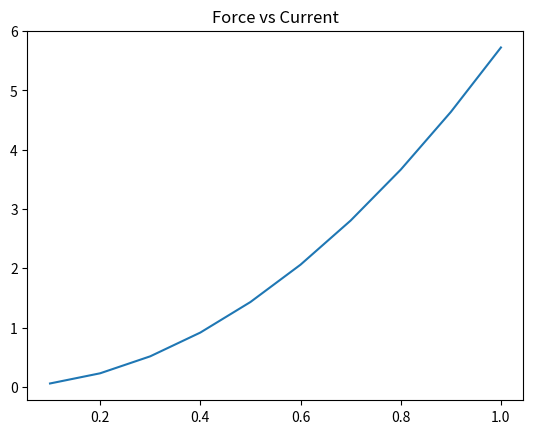

The matplotlib source for this figure:
import numpy as np
import matplotlib.pyplot as plt


def calc_field_strength(force, constants):
    """
    Function to calculate the magnetic field strength of an electromagnet at a distance along the axis

    Args:
    force (float): The theoretical desired force
    constants (list): Physics and design constants

    Returns:
    float: The theoretical field strength necessary to create the desired magnetic force
    """

    #unpack constants
    area = constants[0]
    permeability = constants[1]

    return np.sqrt((2*force*permeability)/area)

def calc_current(field, constants):
    """
    Function to calculate the theoretical necessary current for the previously calculated field strength

    Args:
    field (float): Field strength required at the point of interaction
    constants (list): Physics and design constants

    Returns:
    float: The necessary current to drive each electromagnet
    """
    #unpack constants
    permeability = constants[1]
    winds = constants[2]
    distance_constant = constants[4]

    return (2*field)/(distance_constant*permeability*winds)


def calc_winds(field, constants):
    """
    Function to calculate the theoretical necessary number of winds for the previously calculated field strength

    Args:
    field (float): Field strength required at the point of interaction
    constants (list): Physics and design constants

    Returns:
    int: The necessary number of winds to drive each electromagnet
    """
    #unpack constants
    permearbility = constants[1]
    current = constants[3]
    distance_constant = constants[4]

    return (2*field)/(distance_constant*permearbility*current)

def back_solve(winds, current):
    # free_space_permeability = 4*np.pi*10**-7
    # air_permeability_modifier = 1.0000037
    # air_permeability = free_space_permeability/air_permeability_modifier

    air_permeability =1.25663753*10**-6

    magnet_area = 0.01


    #model parameters
    permanent_magnet_area = 0.01 #m APPROX
    core_diameter = 0.005 #m
    core_radius = core_diameter/2 #m
    core_length = 0.01 #m APPROX
    distance = 0.001 #total guess
    # distance_constant = np.cos(np.arctan(core_radius/(core_length+distance))) - np.cos(np.arctan(core_radius/distance))
    distance_constant = ((distance+core_length)/np.sqrt((distance+core_length)**2 + (core_radius)**2)) - (distance/np.sqrt(distance**2 + (core_radius)**2))

    field_strength = (air_permeability*winds*current*distance_constant)/2
    force = (field_strength**2 * magnet_area)/(2*air_permeability)

    return [field_strength, force]

current_spacing = np.linspace(0.1,1,10)
field_strength = []
for i in current_spacing:
    field_strength.append(back_solve(100000,i)[1])

plt.plot(current_spacing, field_strength)
plt.title("Force vs Current")
plt.show()

field_strength = back_solve(100000,0.75)
print(field_strength)

core_diameter = 0.005 #m
core_radius = core_diameter/2 #m

core_circumfrence = np.pi * core_diameter

print(core_circumfrence)
wire_length = 1000*core_circumfrence

print(wire_length)



# #from sherry
# force = 6 #N

# #design variables
# number_of_winds = 0
# current = 0.23 #A

# #pysics parameters
# free_space_permeability = 4*np.pi*10**-7
# air_permeability_modifier = 1.0000037
# air_permeability = air_permeability_modifier/free_space_permeability

# #model parameters
# permanent_magnet_area = 0.01 #m APPROX
# core_width = 0.005 #m
# core_length = 0.01 #m APPROX
# distance = 0.001 #total guess
# distance_constant = np.cos(np.tan(core_width/(core_length*distance))) - np.cos(np.tan(core_width/distance))

# #constants = [magnet_area, air_perm, winds, current, distance_constant]
# constants_vector = [permanent_magnet_area, air_permeability, number_of_winds, current, distance_constant]

# field_strength_est = calc_field_strength(force, constants_vector)
# #current_est = calc_current(field_strength_est, constants_vector)
# winds_est = calc_winds(field_strength_est, constants_vector)

# print(winds_est)

# ###add length of wire calculation to figure out equivalent resistance of the wire
